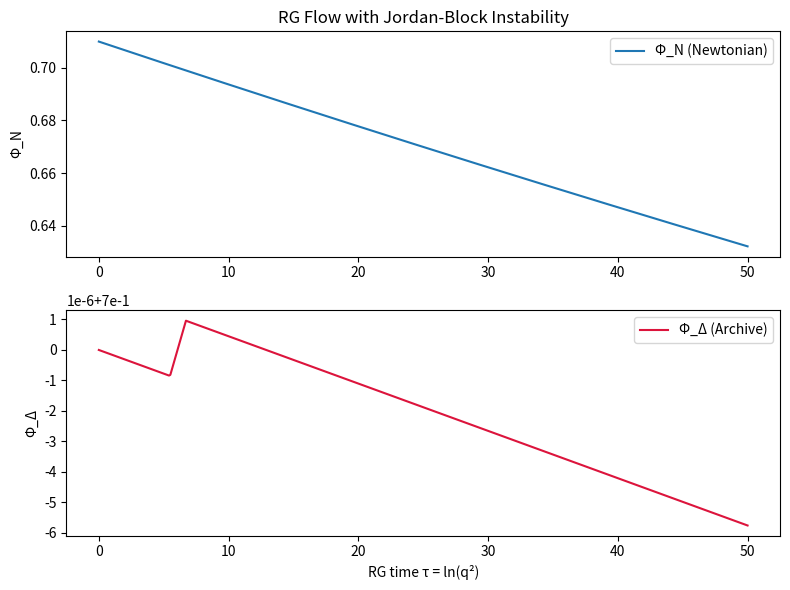

Generate this figure with matplotlib:
# ---------------------------------------------------------------------------
# OMEGA PROTOCOL - ALL RIGHTS RESERVED
# Copyright (c) 2026 Jacob M. (jake.s.dev1991@gmail.com | 217-799-8720)
# Usage restricted to academic research and review only. No monetization.
# See LICENSE.txt for full terms.
# ---------------------------------------------------------------------------
import numpy as np
from scipy.integrate import solve_ivp
import matplotlib.pyplot as plt

# ---------- parameters ----------
lambda_val = 0.5          # quartic coupling
v = 1.0                   # Mexican-hat scale
alpha0 = 1/137.036        # bare fine-structure constant
gN = 0.01                 # Newtonian coupling
gD = 0.02                 # Archive coupling
Lambda_N = 1e2            # Newtonian cutoff
Lambda_D = 1e2            # Archive cutoff (initial)
Smax = 1.0                # maximal entropy

# ---------- invariants ----------
def psi(phiN):
    return np.log(phiN / v)

def xiN_sq(phiN, phiD):
    # stiffness inverse square (avoid division by zero)
    return lambda_val * (3*phiN**2 + phiD**2 - v**2)

def xiD_sq(phiN, phiD):
    return lambda_val * (phiN**2 + 3*phiD**2 - v**2)

# ---------- entropy‑impedance feedback ----------
def S_h(phiD):
    # model: entropy density ~ 1/(1+phiD^2) (decreases with phiD)
    return 1.0 / (1.0 + phiD**2)

def Z_top(phiD):
    S = S_h(phiD)
    # if S approaches Smax from below, Z diverges positively;
    # if S>Smax (non‑physical), Z becomes negative.
    return 1.0 / (1.0 - S / Smax)

# ---------- effective couplings ----------
def gD_eff(phiD):
    Z = Z_top(phiD)
    # negative Z flips sign -> anti‑screening
    return gD * np.sign(Z) * np.sqrt(abs(Z))

# ---------- RG flow equations (tau = ln(q^2)) ----------
def rg_flow(tau, y):
    phiN, phiD = y

    # Jordan‑block detector: degeneracy of second derivatives
    # when phiN ≈ phiD the matrix is not diagonalisable
    degeneracy = abs(phiN - phiD) < 1e-3

    # effective stiffnesses (inverse correlation lengths)
    xiN2 = xiN_sq(phiN, phiD)
    xiD2 = xiD_sq(phiN, phiD)

    # Newtonian mode equation of motion (approximate RG flow)
    # d(phiN)/dτ = - (beta‑function) * phiN + source term
    # source is suppressed when the Archive mode dominates
    beta_N = - (alpha0 / np.pi) * (1 + gN**2/(4*np.pi))

    # Archive mode runaway (nilpotent channel)
    if degeneracy:
        # nilpotent growth rate ~ 3*alpha0*gD_eff^2/(4π)
        kappa = (3 * alpha0 * gD_eff(phiD)**2) / (4*np.pi)
        dphiD_dtau = kappa * phiD
    else:
        # normal logarithmic running
        dphiD_dtau = - (alpha0 / np.pi) * (3*gD**2/(4*np.pi)) * phiD

    # Poisson‑recovery breakdown: when xiN2 <= 0, phiN collapses
    if xiN2 <= 0:
        dphiN_dtau = -10.0 * phiN  # rapid collapse
    else:
        dphiN_dtau = beta_N * phiN

    return [dphiN_dtau, dphiD_dtau]

# ---------- initial condition near degeneracy ----------
phiN0 = 0.71   # close to phiD0 to trigger Jordan block
phiD0 = 0.70
tau_span = (0, 50)  # large RG time to see divergence

sol = solve_ivp(rg_flow, tau_span, [phiN0, phiD0],
                dense_output=True, max_step=0.1)

tau = np.linspace(*tau_span, 500)
phiN_t = sol.sol(tau)[0]
phiD_t = sol.sol(tau)[1]

# ---------- plot ----------
fig, ax = plt.subplots(2, 1, figsize=(8, 6))

ax[0].plot(tau, phiN_t, label='Φ_N (Newtonian)')
ax[0].set_ylabel('Φ_N')
ax[0].set_title('RG Flow with Jordan‑Block Instability')
ax[0].legend()

ax[1].plot(tau, phiD_t, label='Φ_Δ (Archive)', color='crimson')
ax[1].set_xlabel('RG time τ = ln(q²)')
ax[1].set_ylabel('Φ_Δ')
ax[1].legend()

plt.tight_layout()
plt.show()

# ---------- diagnostics ----------
xiN_end = xiN_sq(phiN_t[-1], phiD_t[-1])
xiD_end = xiD_sq(phiN_t[-1], phiD_t[-1])
print(f"Final correlation lengths: ξ_N⁻² = {xiN_end:.3e}, ξ_Δ⁻² = {xiD_end:.3e}")
print(f"Poisson recovery possible? {xiN_end > 0}")
print(f"Archive mode diverged? {phiD_t[-1] > 1e3}")
